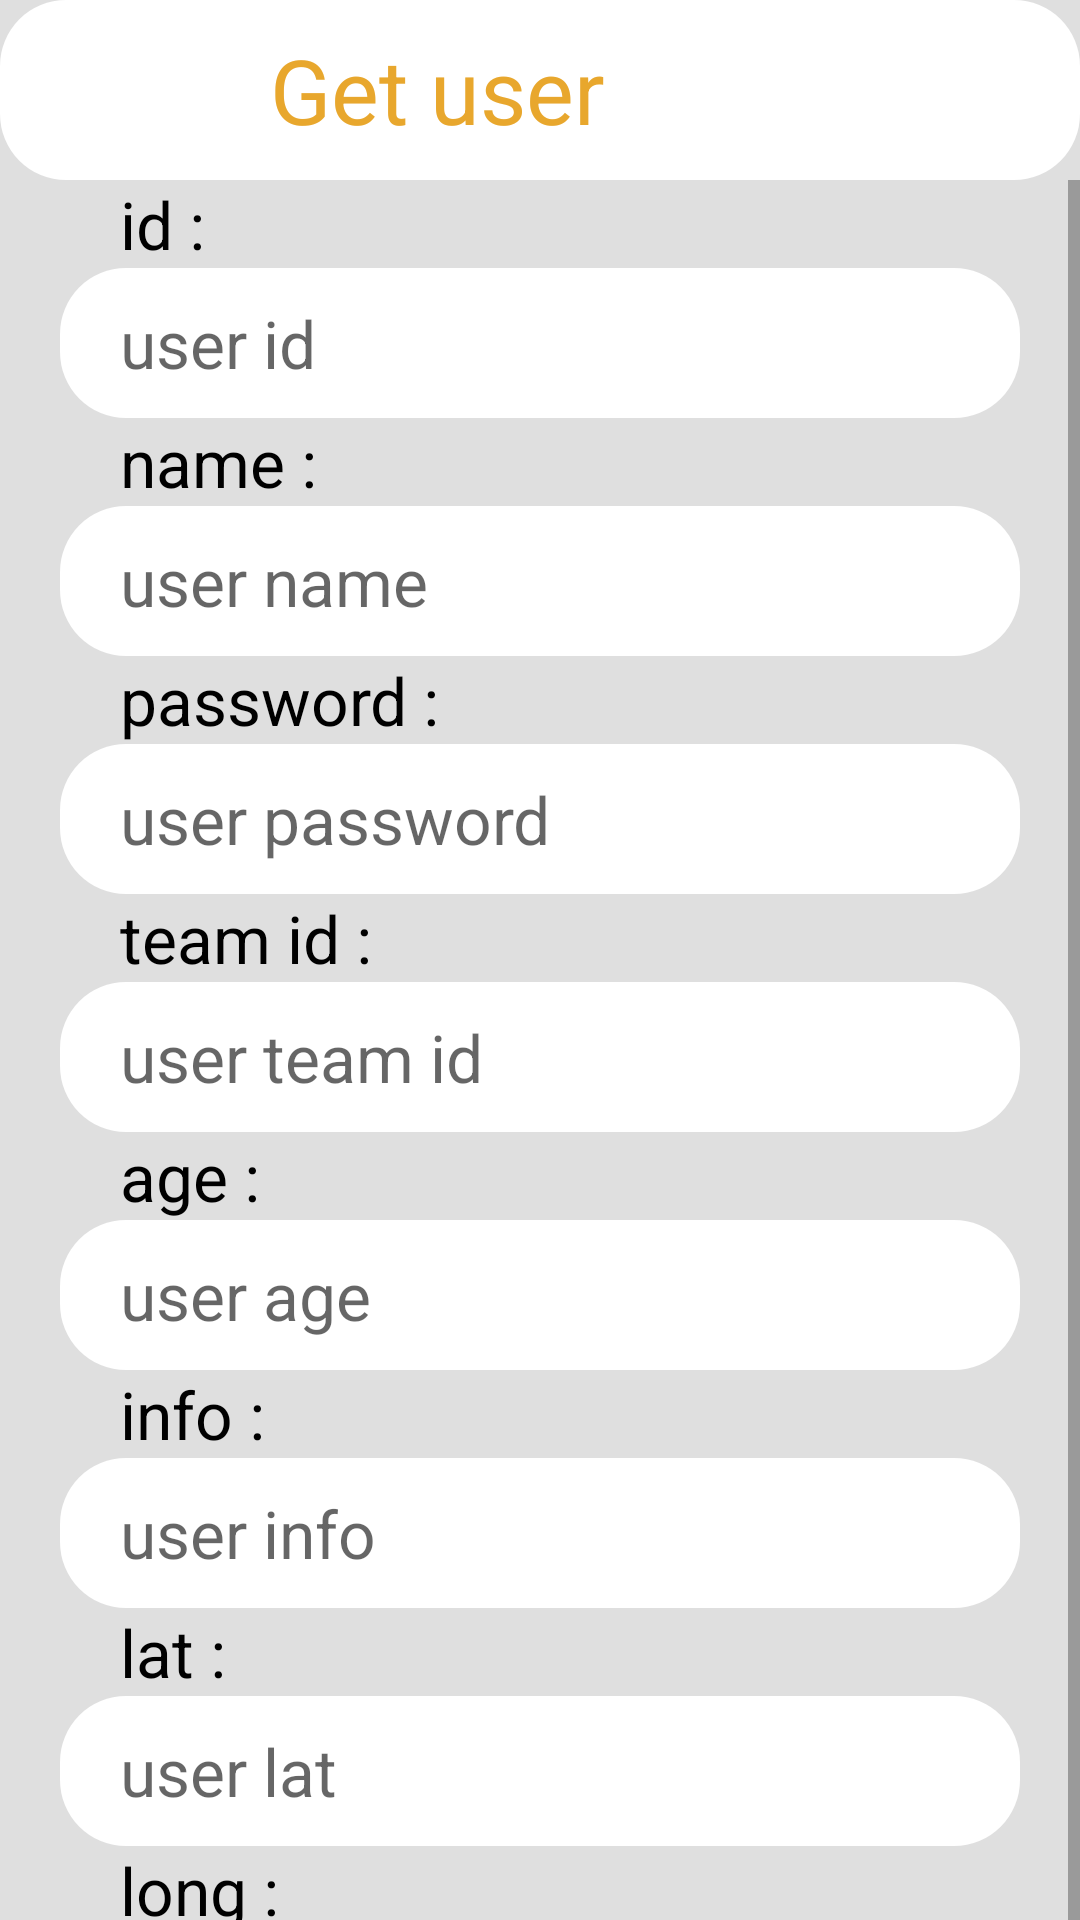

Write the Android layout XML for this screen, with the resource values it uses.
<!-- AndroidManifest.xml: application theme Theme.Term_project -->
<!-- res/layout/fragment_user_detail.xml -->
<?xml version="1.0" encoding="utf-8"?>
<FrameLayout xmlns:android="http://schemas.android.com/apk/res/android"
    xmlns:tools="http://schemas.android.com/tools"
    android:layout_width="match_parent"
    android:layout_height="match_parent"
    tools:context=".view.UserDetailFragment"
    android:background="#DFDFDF">

    <LinearLayout
        android:layout_width="match_parent"
        android:layout_height="match_parent"
        android:orientation="vertical">
        <LinearLayout
            android:layout_width="match_parent"
            android:layout_height="60dp"
            android:background="@drawable/profile_button_white"
            android:orientation="horizontal"

            >
            <Button
                android:id="@+id/backBtn"
                android:layout_width="40dp"
                android:layout_height="40dp"
                android:gravity="center"
                android:background="@drawable/back_btn"
                android:layout_marginLeft="10dp"
                android:layout_marginTop="10dp"/>

            <TextView
                android:layout_width="wrap_content"
                android:layout_height="wrap_content"
                android:text="Get user"
                android:textColor="#E8A72D"
                android:layout_gravity="center"
                android:layout_marginLeft="40dp"
                android:textSize="30dp"
                />
        </LinearLayout>
        <ScrollView
            android:layout_width="match_parent"
            android:layout_height="700dp">
            <LinearLayout
                android:layout_width="match_parent"
                android:layout_height="wrap_content"
                android:orientation="vertical"
                android:layout_marginLeft="20dp"
                android:layout_marginRight="20dp">
                <TextView
                    android:layout_width="match_parent"
                    android:layout_height="wrap_content"
                    android:text="id :"
                    android:textSize="22dp"
                    android:paddingLeft="20dp"
                    android:textColor="@color/black"/>
                <EditText
                    android:id="@+id/etId"
                    android:layout_width="match_parent"
                    android:layout_height="50dp"
                    android:hint="user id"
                    android:inputType="text"
                    android:textSize="22dp"
                    android:paddingLeft="20dp"
                    android:background="@drawable/profile_button_white"/>
                <TextView
                    android:layout_width="match_parent"
                    android:layout_height="wrap_content"
                    android:text="name :"
                    android:textSize="22dp"
                    android:textColor="@color/black"
                    android:paddingLeft="20dp"/>
                <EditText
                    android:id="@+id/etName"
                    android:layout_width="match_parent"
                    android:layout_height="50dp"
                    android:hint="user name"
                    android:inputType="text"
                    android:textSize="22dp"
                    android:paddingLeft="20dp"
                    android:background="@drawable/profile_button_white"/>
                <TextView
                    android:layout_width="match_parent"
                    android:layout_height="wrap_content"
                    android:text="password :"
                    android:textSize="22dp"
                    android:textColor="@color/black"
                    android:paddingLeft="20dp"/>
                <EditText
                    android:id="@+id/etPassword"
                    android:layout_width="match_parent"
                    android:layout_height="50dp"
                    android:hint="user password"
                    android:inputType="text"
                    android:textSize="22dp"
                    android:paddingLeft="20dp"
                    android:background="@drawable/profile_button_white"/>
                <TextView
                    android:layout_width="match_parent"
                    android:layout_height="wrap_content"
                    android:text="team id :"
                    android:textSize="22dp"
                    android:textColor="@color/black"
                    android:paddingLeft="20dp"/>
                <EditText
                    android:id="@+id/etTeamId"
                    android:layout_width="match_parent"
                    android:layout_height="50dp"
                    android:hint="user team id"
                    android:inputType="text"
                    android:textSize="22dp"
                    android:paddingLeft="20dp"
                    android:background="@drawable/profile_button_white"/>
                <TextView
                    android:layout_width="match_parent"
                    android:layout_height="wrap_content"
                    android:text="age :"
                    android:textSize="22dp"
                    android:textColor="@color/black"
                    android:paddingLeft="20dp"/>
                <EditText
                    android:id="@+id/etAge"
                    android:layout_width="match_parent"
                    android:layout_height="50dp"
                    android:hint="user age"
                    android:inputType="text"
                    android:textSize="22dp"
                    android:paddingLeft="20dp"
                    android:background="@drawable/profile_button_white"/>
                <TextView
                    android:layout_width="match_parent"
                    android:layout_height="wrap_content"
                    android:text="info :"
                    android:textSize="22dp"
                    android:textColor="@color/black"
                    android:paddingLeft="20dp"/>
                <EditText
                    android:id="@+id/etInfo"
                    android:layout_width="match_parent"
                    android:layout_height="50dp"
                    android:hint="user info"
                    android:inputType="text"
                    android:textSize="22dp"
                    android:paddingLeft="20dp"
                    android:background="@drawable/profile_button_white"/>
                <TextView
                    android:layout_width="match_parent"
                    android:layout_height="wrap_content"
                    android:text="lat :"
                    android:textSize="22dp"
                    android:textColor="@color/black"
                    android:paddingLeft="20dp"/>
                <EditText
                    android:id="@+id/etLat"
                    android:layout_width="match_parent"
                    android:layout_height="50dp"
                    android:hint="user lat"
                    android:inputType="text"
                    android:textSize="22dp"
                    android:paddingLeft="20dp"
                    android:background="@drawable/profile_button_white"/>
                <TextView
                    android:layout_width="match_parent"
                    android:layout_height="wrap_content"
                    android:text="long :"
                    android:textSize="22dp"
                    android:textColor="@color/black"
                    android:paddingLeft="20dp"/>
                <EditText
                    android:id="@+id/etLng"
                    android:layout_width="match_parent"
                    android:layout_height="50dp"
                    android:hint="user long"
                    android:inputType="text"
                    android:textSize="22dp"
                    android:paddingLeft="20dp"
                    android:background="@drawable/profile_button_white"/>
                <TextView
                    android:layout_width="match_parent"
                    android:layout_height="wrap_content"
                    android:text="user type :"
                    android:textSize="22dp"
                    android:textColor="@color/black"
                    android:paddingLeft="20dp"/>
                <EditText
                    android:id="@+id/etUsertype"
                    android:layout_width="match_parent"
                    android:layout_height="50dp"
                    android:hint="user type"
                    android:inputType="text"
                    android:textSize="22dp"
                    android:paddingLeft="20dp"
                    android:background="@drawable/profile_button_white"/>
                <TextView
                    android:layout_width="match_parent"
                    android:layout_height="wrap_content"
                    android:text="building id :"
                    android:textSize="22dp"
                    android:textColor="@color/black"
                    android:paddingLeft="20dp"/>
                <EditText
                    android:id="@+id/etBuildingid"
                    android:layout_width="match_parent"
                    android:layout_height="50dp"
                    android:hint="building id"
                    android:inputType="text"
                    android:textSize="22dp"
                    android:paddingLeft="20dp"
                    android:background="@drawable/profile_button_white"/>
            </LinearLayout>
        </ScrollView>
        <LinearLayout
            android:layout_width="match_parent"
            android:layout_height="100dp"
            android:orientation="horizontal"
            android:weightSum="4"
            android:layout_marginLeft="10dp"
            android:layout_marginRight="10dp"
            android:gravity="center"
            android:layout_marginBottom="10dp">

            <Button
                android:id="@+id/getBtn"
                android:layout_width="0dp"
                android:layout_height="50dp"
                android:background="@drawable/button_orange"
                android:layout_weight="1"
                android:text="get"
                android:textAllCaps="false"
                android:textSize="25dp"
                android:textColor="@color/white"
                android:layout_marginLeft="5dp"/>
        </LinearLayout>


    </LinearLayout>


</FrameLayout>
<!-- resources referenced by this layout -->
<resources>
  <!-- drawable button_orange (drawable-v24) -->
  <?xml version="1.0" encoding="utf-8"?>
  <shape
      xmlns:android="http://schemas.android.com/apk/res/android"
      android:shape="rectangle">
      <corners
          android:radius="22dp"/>
      <solid
          android:color="#E8A72D"/>
  
  </shape>
  <!-- drawable profile_button_white (drawable-v24) -->
  <?xml version="1.0" encoding="utf-8"?>
  <shape
      xmlns:android="http://schemas.android.com/apk/res/android"
      android:shape="rectangle">
      <corners
          android:radius="22dp"/>
      <solid
          android:color="#FFFFFF"/>
  
  </shape>
  <style name="Theme.Term_project" parent="Theme.MaterialComponents.Light.NoActionBar.Bridge">
          
          <item name="colorPrimary">@color/purple_500</item>
          <item name="colorPrimaryVariant">@color/purple_700</item>
          <item name="colorOnPrimary">@color/white</item>
          
          <item name="colorSecondary">@color/teal_200</item>
          <item name="colorSecondaryVariant">@color/teal_700</item>
          <item name="colorOnSecondary">@color/black</item>
          
          <item name="android:statusBarColor">?attr/colorPrimaryVariant</item>
          
      </style>
  <!-- not gathered from this repository: default colours our renderer supplied (Android Studio template values) -->
  <color name="purple_500">#FF6200EE</color>
  <color name="purple_700">#FF3700B3</color>
  <color name="teal_200">#FF03DAC5</color>
  <color name="teal_700">#FF018786</color>
  <color name="black">#FF000000</color>
  <color name="white">#FFFFFFFF</color>
</resources>
